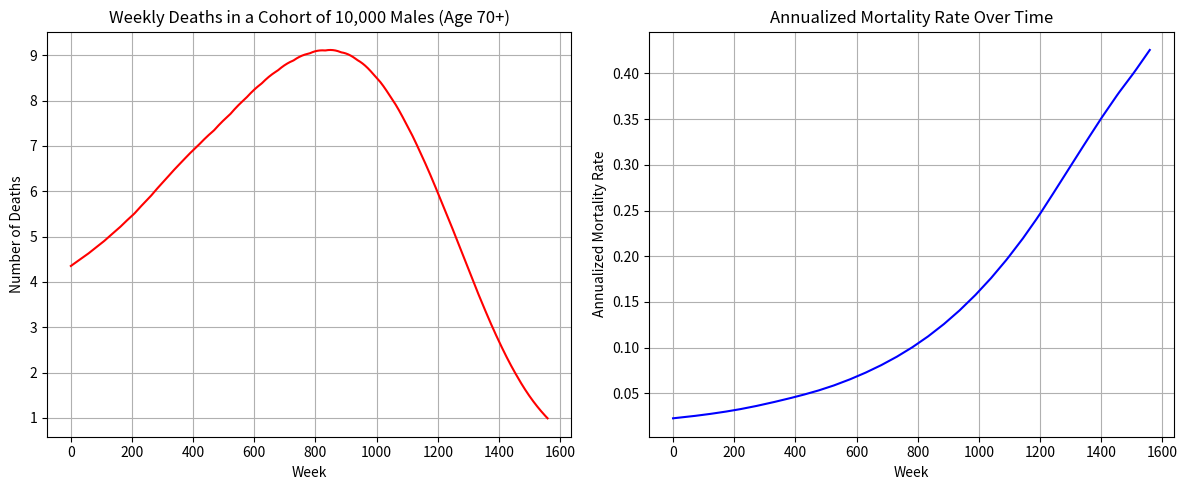

Here is the Python script that generated this plot:
import numpy as np
import matplotlib.pyplot as plt

# Mortality rates by age for US males starting at age 70
data = {
    70: 0.022381, 71: 0.024185, 72: 0.026266, 73: 0.028660, 74: 0.031401,
    75: 0.034618, 76: 0.038263, 77: 0.042190, 78: 0.046367, 79: 0.050948,
    80: 0.056237, 81: 0.062360, 82: 0.069226, 83: 0.076884, 84: 0.085452,
    85: 0.095062, 86: 0.105829, 87: 0.117838, 88: 0.131138, 89: 0.145751,
    90: 0.161678, 91: 0.178905, 92: 0.197408, 93: 0.217149, 94: 0.238080,
    95: 0.258821, 96: 0.278966, 97: 0.298092, 98: 0.315762, 99: 0.331550,
    100: 0.348128
}

# Parameters
initial_population = 10000
weeks_per_year = 52

# Prepare weekly simulation over 30 years
total_weeks = 30 * weeks_per_year
weekly_deaths = []
weekly_mortality_rates = []
population = initial_population

# Generate age list for each week
ages = [70 + (w / weeks_per_year) for w in range(total_weeks)]

for week in range(total_weeks):
    age = 70 + week / weeks_per_year
    age_floor = int(np.floor(age))
    age_ceil = min(age_floor + 1, 100)

    # Linear interpolation of mortality rate between integer ages
    weight = age - age_floor
    if age_floor >= 100:
        mortality_rate_annual = data[100]
    else:
        mortality_rate_annual = (1 - weight) * data[age_floor] + weight * data[age_ceil]

    # Convert to weekly rate
    weekly_mortality = 1 - (1 - mortality_rate_annual) ** (1 / weeks_per_year)
    deaths = population * weekly_mortality

    weekly_deaths.append(deaths)
    weekly_mortality_rates.append(weekly_mortality)
    population -= deaths

# Convert weekly mortality rates to annualized for plotting
annualized_mortality_rates = [rate * weeks_per_year for rate in weekly_mortality_rates]

# Plotting
weeks = np.arange(total_weeks)

plt.figure(figsize=(12, 5))
plt.subplot(1, 2, 1)
plt.plot(weeks, weekly_deaths, label='Weekly Deaths', color='red')
plt.xlabel('Week')
plt.ylabel('Number of Deaths')
plt.title('Weekly Deaths in a Cohort of 10,000 Males (Age 70+)')
plt.grid(True)

plt.subplot(1, 2, 2)
plt.plot(weeks, annualized_mortality_rates, label='Annualized Mortality Rate', color='blue')
plt.xlabel('Week')
plt.ylabel('Annualized Mortality Rate')
plt.title('Annualized Mortality Rate Over Time')
plt.grid(True)

plt.tight_layout()
plt.show()
